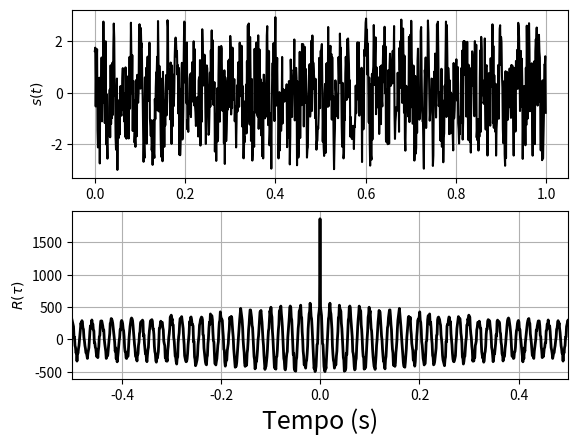

Write Python code to recreate this figure.
# coding=utf-8
from numpy import * 
from scipy import *
from scipy.signal import correlate
from matplotlib.pyplot import *

a = -1.0
b =  1.0
amostragem = 1000 
n = 2*random.uniform(a,b,amostragem) # Ruído
dt = 1.0/amostragem
t = arange(0,1,dt)
freq = 50
w = 2*pi*freq
s = cos( w*t ) + n # Ruído no sinal
# Autocorrelação:
R = correlate( s, s, mode='full')
L = R.size
tR = dt*( arange(L) - L/2 )
figure(1)
subplot(211),plot(t,s,'k')
ylabel(r'$s(t)$')
grid(True)
subplot(212),plot(tR,R,'k',linewidth=2)
ylabel(r'$R(\tau)$')
xlabel('Tempo (s)',fontsize=18)
xlim(-0.5,0.5)
grid(True)
show()
